Run: headless pygame with SDL's dummy video driver; simulated clock (each Clock.tick advances the game by its frame time, no real sleeping); random seed 0; keys injected as events and as key.get_pressed() state; no mouse input.
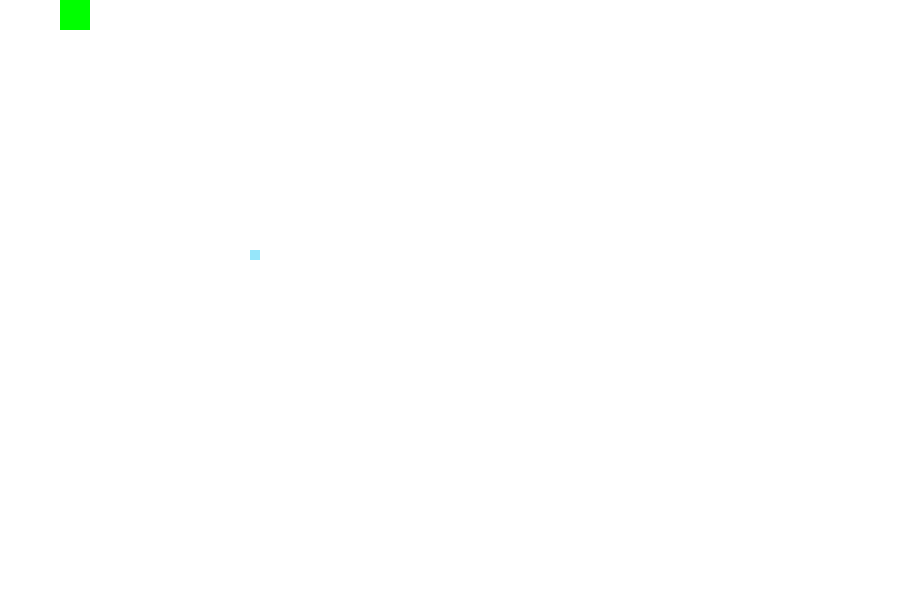
Frame 1 of 4 · flips 1–60 · no input
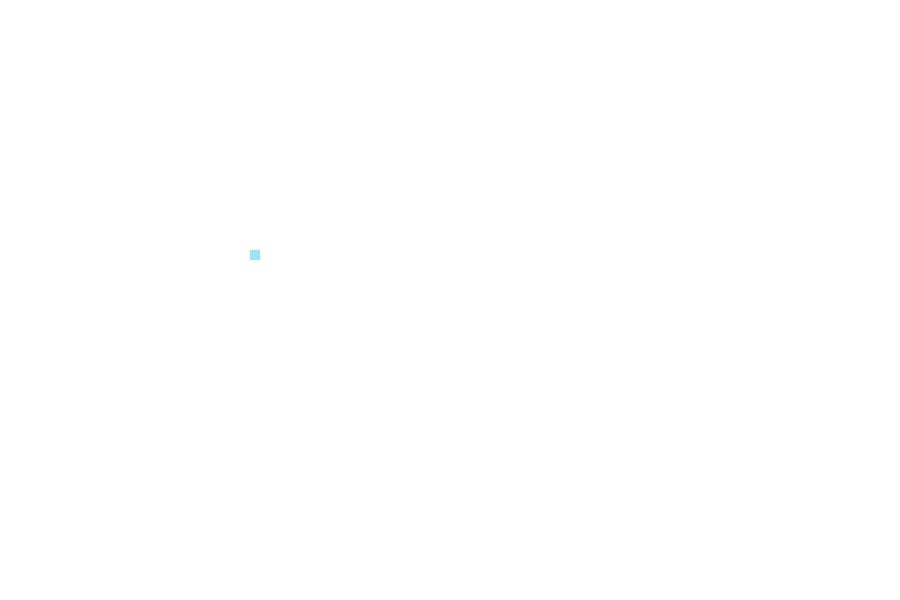
Frame 2 of 4 · flips 61–180 · tapped SPACE, RETURN · held RIGHT (→), D
Frame 3 of 4 · flips 181–300 · held DOWN (↓), S · screen unchanged from frame 2, image omitted
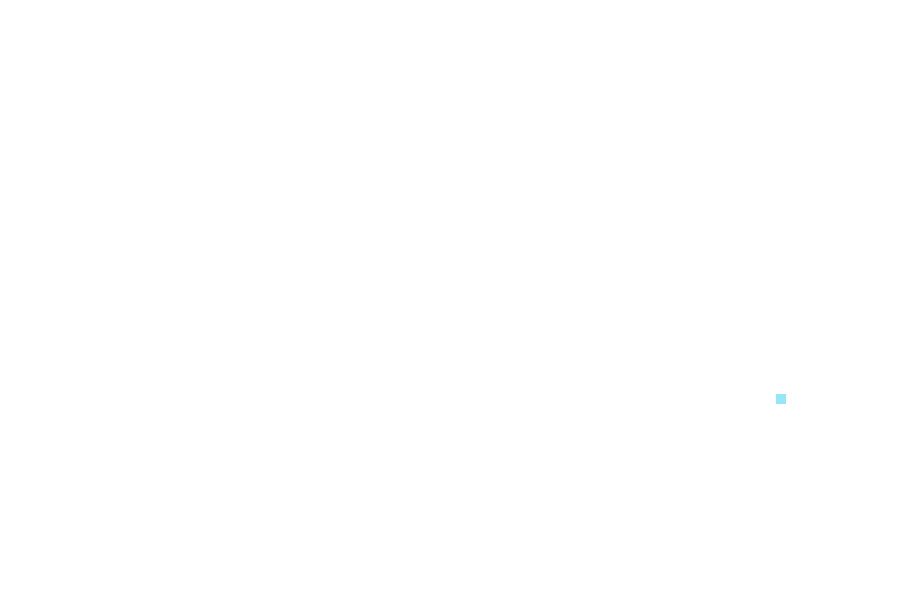
Frame 4 of 4 · flips 301–420 · held LEFT (←), A, UP (↑), W

The pygame program that drew these frames:

import pygame
import random
WHITE = (255, 255, 255)
RED = (255, 0, 0)
GREEN = (0, 255, 0)

class Cabeza:
    def __init__(self, screen ,color,x,y):
        self.screen = screen
        self.color = color
        self.l = 30
        self.x = x
        self.y = y
        self.dx = 0
        self.previous_inst = "0x"
    def create(self):
        pygame.draw.rect(self.screen, self.color, pygame.Rect(self.x, self.y, self.l, self.l))
    def move(self,inst):
        if inst[-1] == "y":
            self.y += int(inst[:-1])
        else:
            self.x += int((inst[:-1]))
        self.current_inst = inst
# class Food(Cabeza):
#     def __init__(self, screen, color,x,y):
#         super().__init__(screen,color,x,y)
#         self.x = x
#         self.y = y
#         self.l = 10

class Food:
    def __init__(self, screen):
        self.screen = screen
        self.color = (150,230,250)
        self.l = 10
        self.x = 250
        self.y = 250
    def create(self):
        pygame.draw.rect(self.screen, self.color, pygame.Rect(self.x, self.y, self.l, self.l))
clock = pygame.time.Clock()
pygame.init()
screen = pygame.display.set_mode((900,600))
food = Food(screen)
pygame.display.set_caption("Juego")
bodylist = []
bodylist.append(Cabeza(screen, GREEN,60,0))
move = "0x"
run = True
while run == True:
    for event in pygame.event.get():
        if event.type == pygame.QUIT:
            run = False
        if event.type == pygame.KEYDOWN:
            if event.key == pygame.K_DOWN:
                move = "30y"
            if event.key == pygame.K_UP:
                move = "-30y"
            if event.key == pygame.K_LEFT:
                move = "-30x"
            if event.key == pygame.K_RIGHT:
                move = "30x"
            if event.key == pygame.K_a:
                food.y = random.randint(0,600)
                food.x = random.randint(0,900)
    screen.fill(WHITE)
    for g in range(len(bodylist)):
        bodylist[g].create()
    bodylist[0].move(move)
    for k in range(1,len(bodylist)):
        bodylist[k].move(bodylist[k-1].previous_inst)
        bodylist[k-1].previous_inst = bodylist[k-1].current_inst
    food.create()
    pygame.display.flip()
    clock.tick(10)
pygame.quit()
